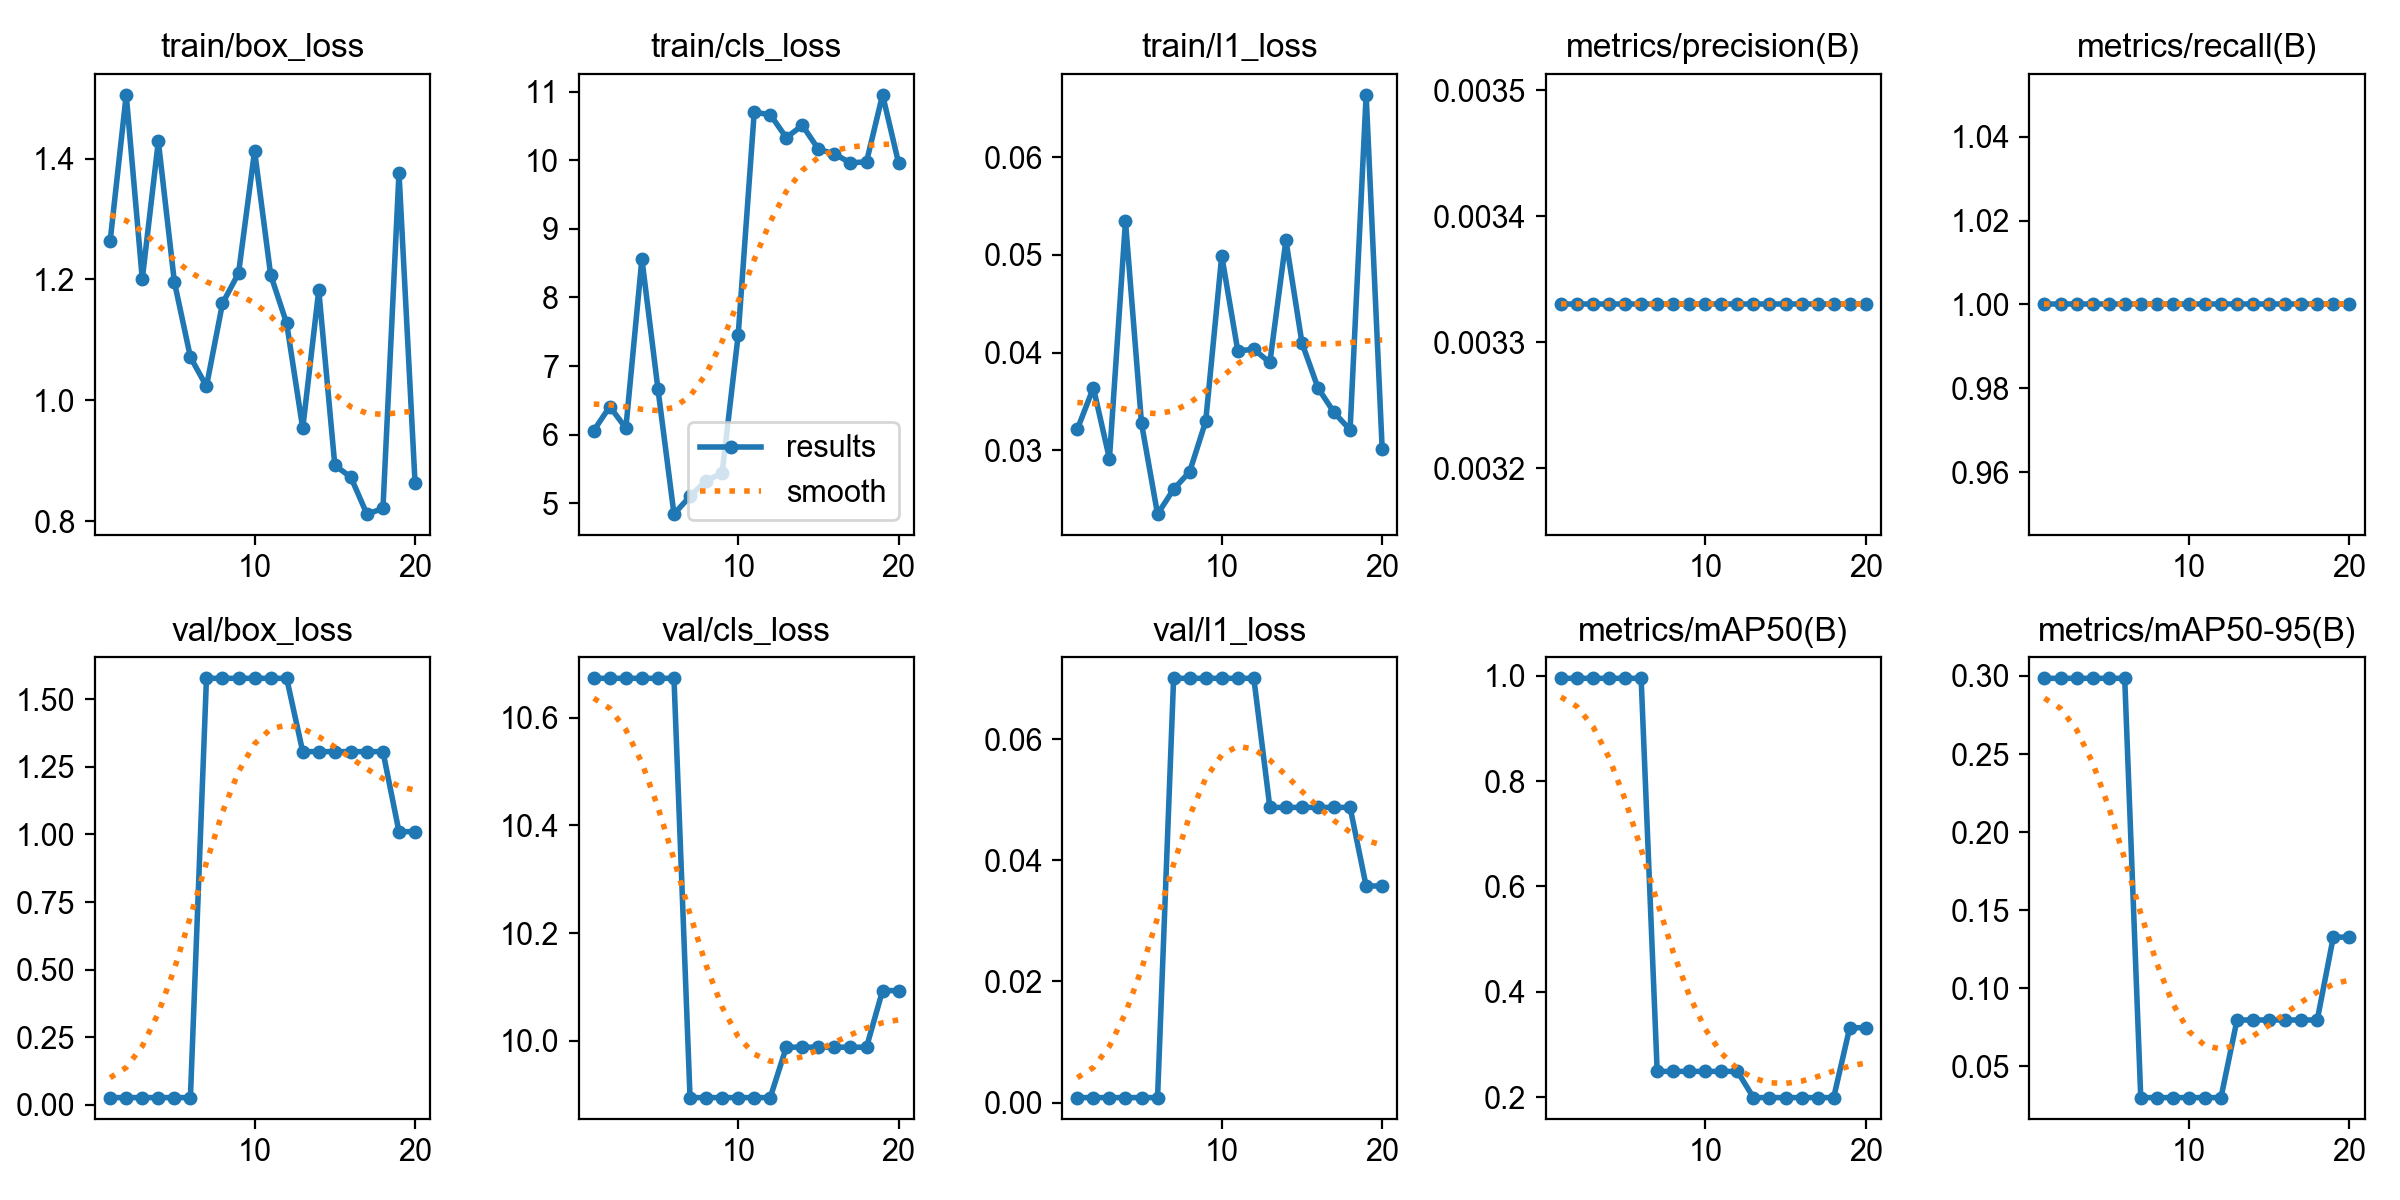

The file beside this chart, header and first rows:
epoch, time, train/box_loss, train/cls_loss, train/l1_loss, metrics/precision(B), metrics/recall(B), metrics/mAP50(B), metrics/mAP50-95(B), val/box_loss, val/cls_loss, val/l1_loss, lr/pg0, lr/pg1, lr/pg2
1, 1.5, 1.264, 6.059, 0.03217, 0.00333, 1, 0.995, 0.2985, 0.02733, 10.67, 0.00083, 0, 0, 0
2, 2.996, 1.505, 6.409, 0.03641, 0.00333, 1, 0.995, 0.2985, 0.02733, 10.67, 0.00083, 0.0006337, 0.0006337, 0.0006337
3, 4.58, 1.201, 6.094, 0.02916, 0.00333, 1, 0.995, 0.2985, 0.02733, 10.67, 0.00083, 0.001201, 0.001201, 0.001201
4, 5.9, 1.429, 8.561, 0.05344, 0.00333, 1, 0.995, 0.2985, 0.02733, 10.67, 0.00083, 0.001703, 0.001703, 0.001703
5, 7.24, 1.196, 6.666, 0.03277, 0.00333, 1, 0.995, 0.2985, 0.02733, 10.67, 0.00083, 0.001604, 0.001604, 0.001604
6, 8.578, 1.072, 4.841, 0.02349, 0.00333, 1, 0.995, 0.2985, 0.02733, 10.67, 0.00083, 0.001505, 0.001505, 0.001505
7, 10.29, 1.023, 5.101, 0.02603, 0.00333, 1, 0.2487, 0.02988, 1.577, 9.895, 0.07004, 0.001406, 0.001406, 0.001406
8, 11.74, 1.16, 5.326, 0.02782, 0.00333, 1, 0.2487, 0.02988, 1.577, 9.895, 0.07004, 0.001307, 0.001307, 0.001307
9, 13.1, 1.21, 5.44, 0.03298, 0.00333, 1, 0.2487, 0.02988, 1.577, 9.895, 0.07004, 0.001208, 0.001208, 0.001208
10, 14.6, 1.413, 7.449, 0.04991, 0.00333, 1, 0.2487, 0.02988, 1.577, 9.895, 0.07004, 0.001109, 0.001109, 0.001109
11, 16.17, 1.208, 10.7, 0.0402, 0.00333, 1, 0.2487, 0.02988, 1.577, 9.895, 0.07004, 0.00101, 0.00101, 0.00101
12, 17.71, 1.127, 10.67, 0.04034, 0.00333, 1, 0.2487, 0.02988, 1.577, 9.895, 0.07004, 0.000911, 0.000911, 0.000911
13, 19.3, 0.9536, 10.33, 0.039, 0.00333, 1, 0.199, 0.0796, 1.306, 9.988, 0.04873, 0.000812, 0.000812, 0.000812
14, 21.13, 1.182, 10.51, 0.0515, 0.00333, 1, 0.199, 0.0796, 1.306, 9.988, 0.04873, 0.000713, 0.000713, 0.000713
15, 23.2, 0.8927, 10.16, 0.041, 0.00333, 1, 0.199, 0.0796, 1.306, 9.988, 0.04873, 0.000614, 0.000614, 0.000614
16, 24.89, 0.8729, 10.09, 0.03639, 0.00333, 1, 0.199, 0.0796, 1.306, 9.988, 0.04873, 0.000515, 0.000515, 0.000515
17, 26.33, 0.8118, 9.962, 0.03389, 0.00333, 1, 0.199, 0.0796, 1.306, 9.988, 0.04873, 0.000416, 0.000416, 0.000416
18, 27.78, 0.8211, 9.978, 0.03211, 0.00333, 1, 0.199, 0.0796, 1.306, 9.988, 0.04873, 0.000317, 0.000317, 0.000317
19, 29.28, 1.377, 10.95, 0.06638, 0.00333, 1, 0.3317, 0.1327, 1.01, 10.09, 0.03576, 0.000218, 0.000218, 0.000218
20, 30.7, 0.8639, 9.958, 0.03013, 0.00333, 1, 0.3317, 0.1327, 1.01, 10.09, 0.03576, 0.000119, 0.000119, 0.000119
